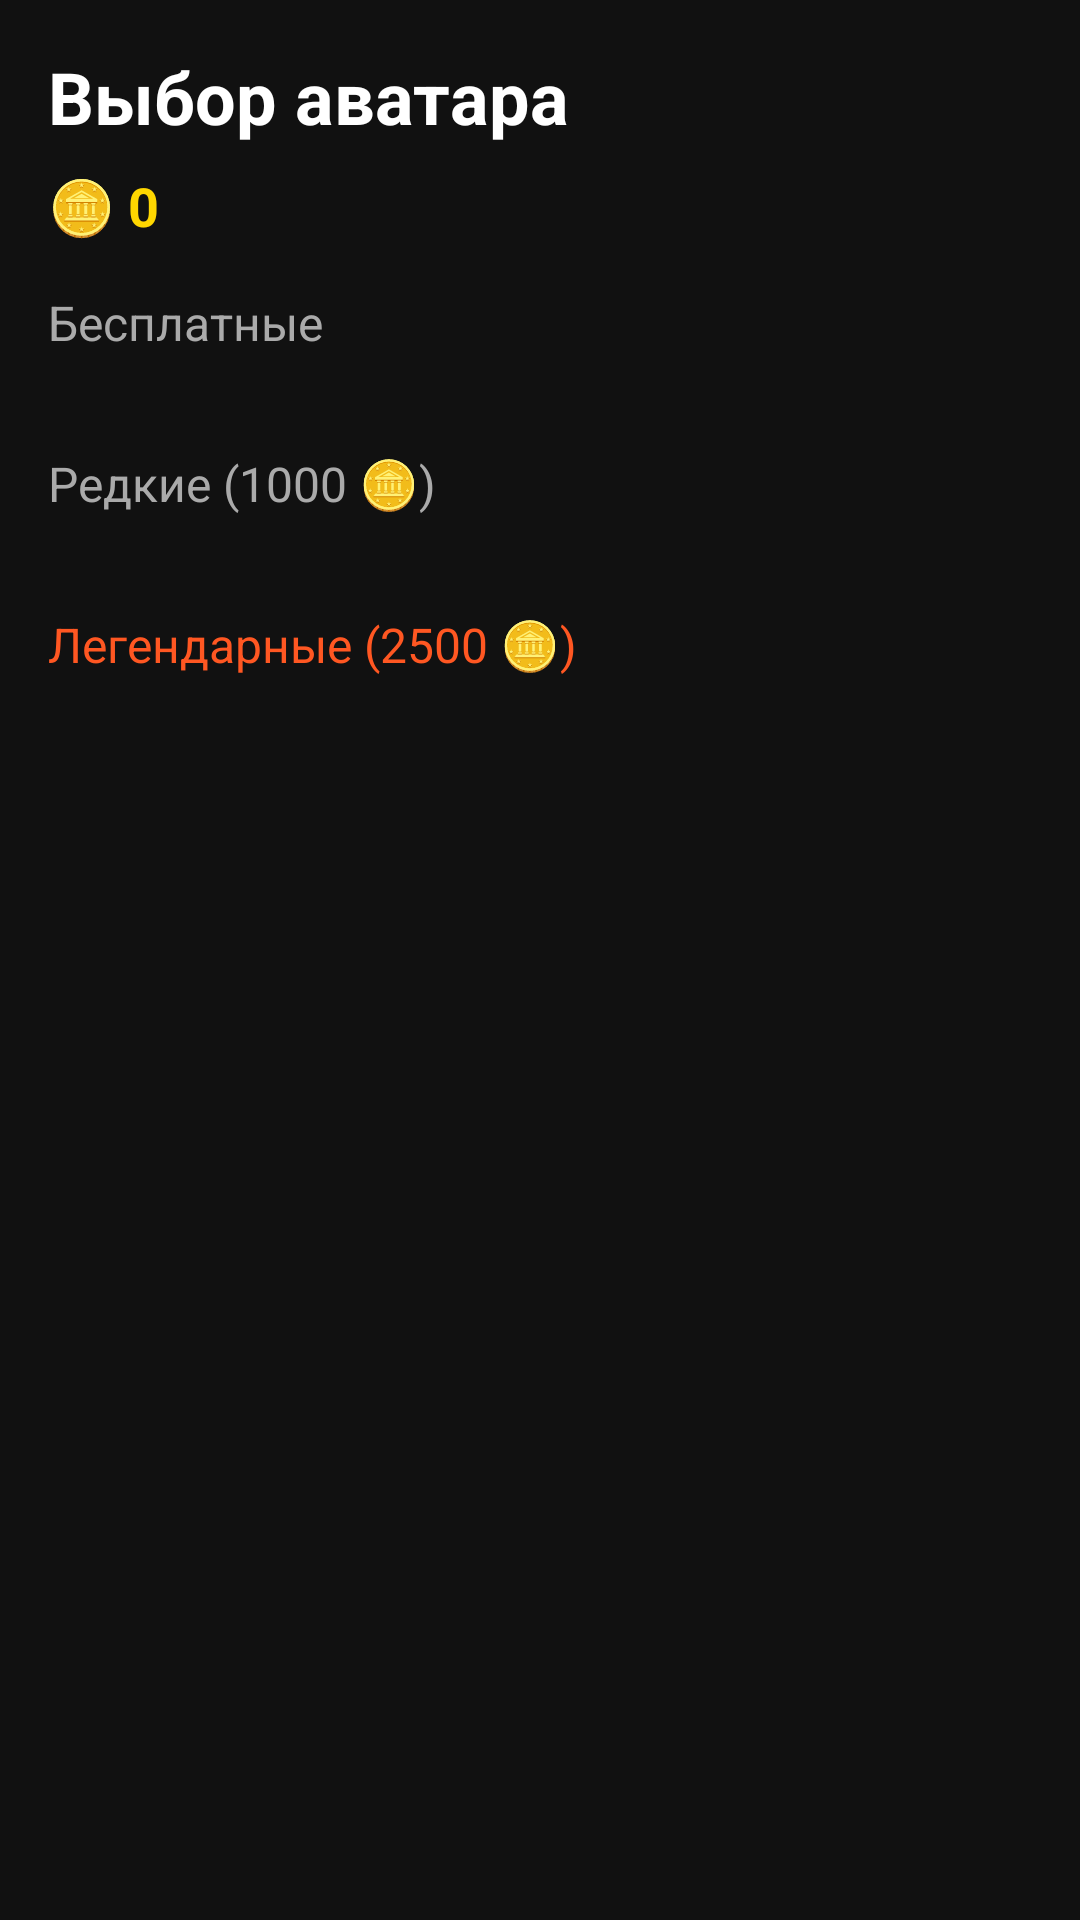

This screen was rendered from an Android layout file. Write that file and the resources it references.
<!-- AndroidManifest.xml: application theme Theme.Game67 -->
<!-- res/layout/activity_avatar.xml -->
<?xml version="1.0" encoding="utf-8"?>
<ScrollView xmlns:android="http://schemas.android.com/apk/res/android"
    android:layout_width="match_parent"
    android:layout_height="match_parent"
    android:background="#111111">

    <LinearLayout
        android:layout_width="match_parent"
        android:layout_height="wrap_content"
        android:orientation="vertical"
        android:padding="16dp">

        <TextView
            android:layout_width="wrap_content"
            android:layout_height="wrap_content"
            android:text="Выбор аватара"
            android:textSize="24sp"
            android:textStyle="bold"
            android:textColor="#FFFFFF"
            android:layout_marginBottom="8dp" />

        <TextView
            android:id="@+id/tvCoinsAvatar"
            android:layout_width="wrap_content"
            android:layout_height="wrap_content"
            android:text="🪙 0"
            android:textSize="18sp"
            android:textStyle="bold"
            android:textColor="#FFD700"
            android:layout_marginBottom="16dp" />

        <TextView
            android:layout_width="wrap_content"
            android:layout_height="wrap_content"
            android:text="Бесплатные"
            android:textSize="16sp"
            android:textColor="#AAAAAA"
            android:layout_marginBottom="8dp" />

        <GridLayout
            android:id="@+id/gridFree"
            android:layout_width="match_parent"
            android:layout_height="wrap_content"
            android:columnCount="5" />

        <TextView
            android:layout_width="wrap_content"
            android:layout_height="wrap_content"
            android:text="Редкие (1000 🪙)"
            android:textSize="16sp"
            android:textColor="#AAAAAA"
            android:layout_marginTop="24dp"
            android:layout_marginBottom="8dp" />

        <GridLayout
            android:id="@+id/gridPremium1"
            android:layout_width="match_parent"
            android:layout_height="wrap_content"
            android:columnCount="5" />

        <TextView
            android:layout_width="wrap_content"
            android:layout_height="wrap_content"
            android:text="Легендарные (2500 🪙)"
            android:textSize="16sp"
            android:textColor="#FF5722"
            android:layout_marginTop="24dp"
            android:layout_marginBottom="8dp" />

        <GridLayout
            android:id="@+id/gridPremium2"
            android:layout_width="match_parent"
            android:layout_height="wrap_content"
            android:columnCount="5" />

    </LinearLayout>
</ScrollView>
<!-- resources referenced by this layout -->
<resources>
  <style name="Theme.Game67" parent="Theme.AppCompat.NoActionBar">
          <item name="android:windowBackground">@color/dark_background</item>
          <item name="android:textColorPrimary">@color/dark_text_primary</item>
      </style>
  <color name="dark_background">#111111</color>
  <color name="dark_text_primary">#FFFFFF</color>
</resources>
